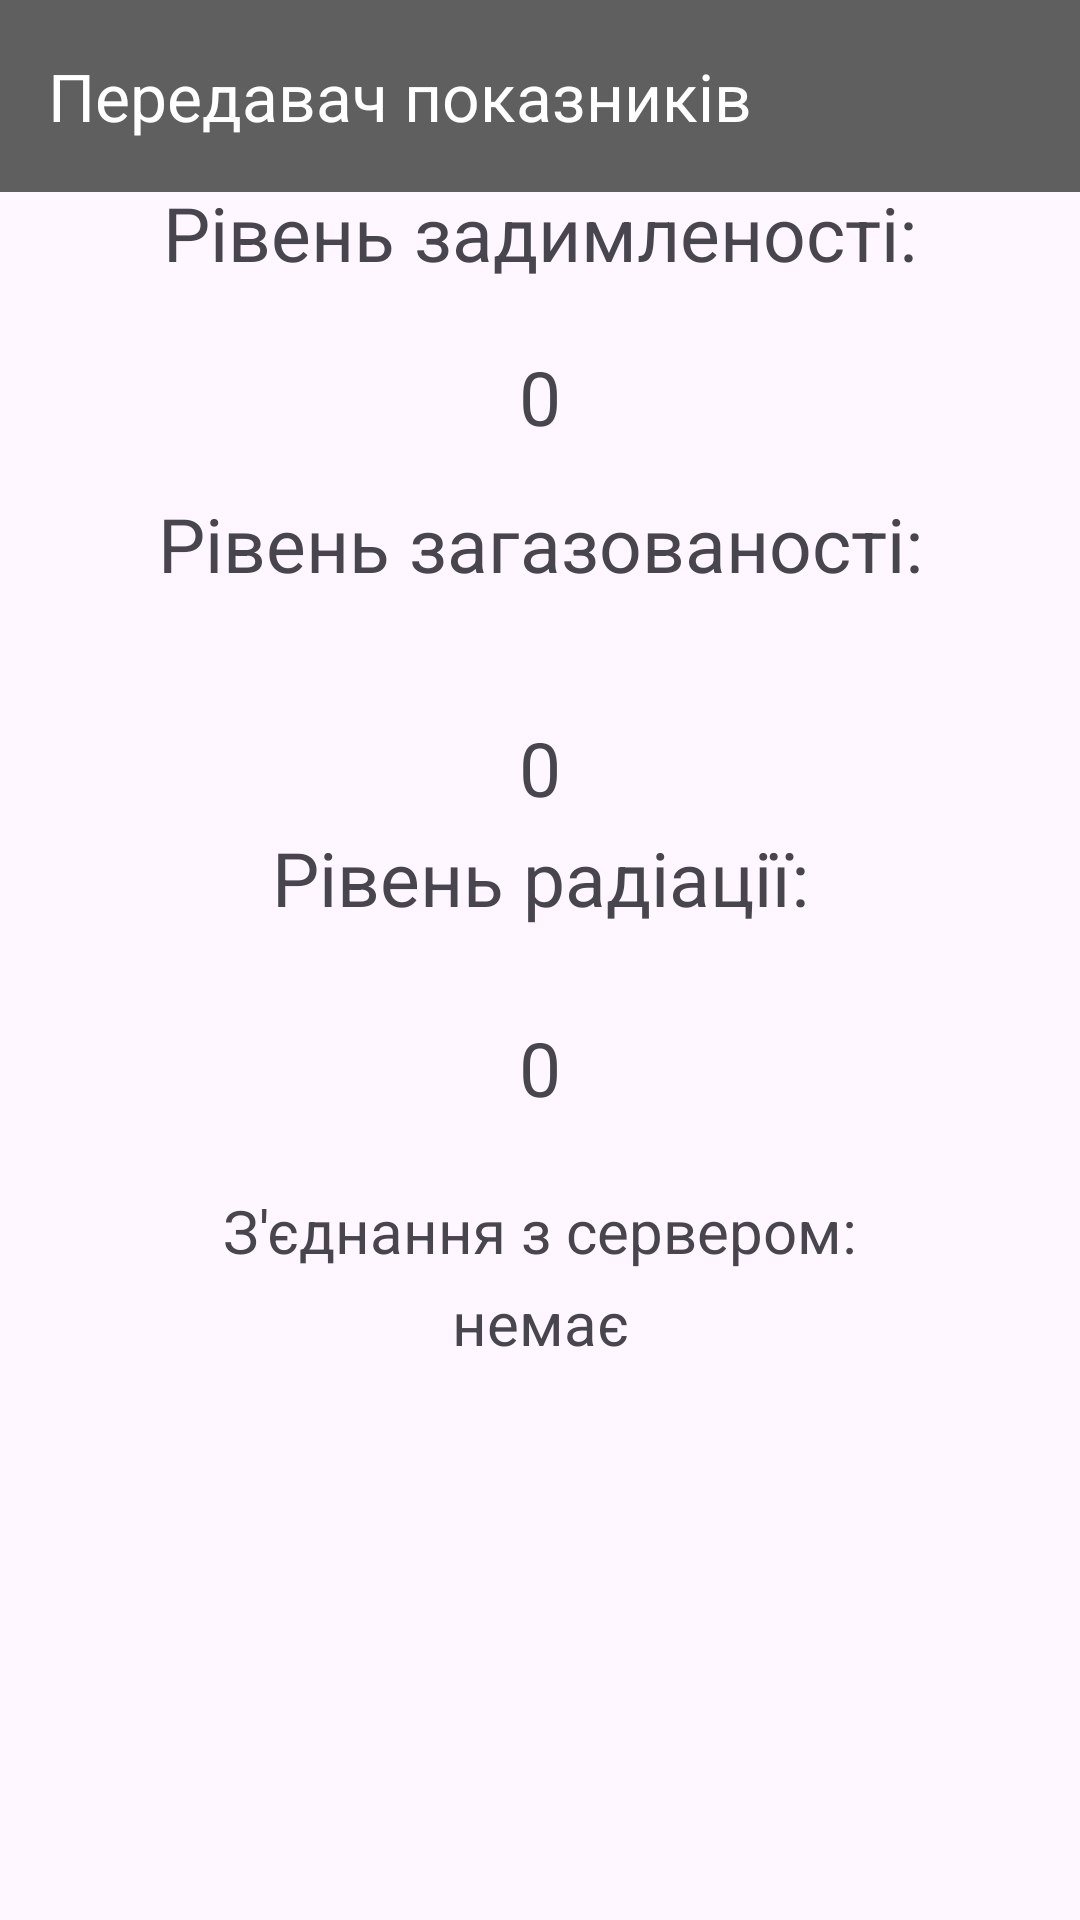

Layout XML and referenced resources for this Android screen:
<!-- AndroidManifest.xml: application theme Theme.Communicator -->
<!-- res/layout/activity_main.xml -->
<?xml version="1.0" encoding="utf-8"?>
<androidx.constraintlayout.widget.ConstraintLayout xmlns:android="http://schemas.android.com/apk/res/android"
    xmlns:app="http://schemas.android.com/apk/res-auto"
    xmlns:tools="http://schemas.android.com/tools"
    android:id="@+id/main"
    android:layout_width="match_parent"
    android:layout_height="match_parent"
    tools:context=".MainActivity">

    <androidx.appcompat.widget.Toolbar
        android:id="@+id/toolbar"
        android:layout_width="match_parent"
        android:layout_height="?attr/actionBarSize"
        android:background="@color/grey"
        app:layout_constraintEnd_toEndOf="parent"
        app:layout_constraintStart_toStartOf="parent"
        app:layout_constraintTop_toTopOf="parent"
        app:title="Передавач показників"
        app:titleTextColor="@android:color/white" />

    <TextView
        android:id="@+id/smoke"
        android:layout_width="wrap_content"
        android:layout_height="wrap_content"
        android:text="@string/smoke_level"
        android:textSize="25sp"
        app:layout_constraintBottom_toBottomOf="parent"
        app:layout_constraintEnd_toEndOf="parent"
        app:layout_constraintStart_toStartOf="parent"
        app:layout_constraintTop_toTopOf="parent"
        app:layout_constraintVertical_bias="0.1" />

    <TextView
        android:id="@+id/smokeValue"
        android:layout_width="wrap_content"
        android:layout_height="wrap_content"
        android:text="@string/value0"
        android:textSize="25sp"
        app:layout_constraintBottom_toBottomOf="parent"
        app:layout_constraintEnd_toEndOf="parent"
        app:layout_constraintStart_toStartOf="parent"
        app:layout_constraintTop_toTopOf="@id/smoke"
        app:layout_constraintVertical_bias="0.1" />

    <TextView
        android:id="@+id/gas"
        android:layout_width="wrap_content"
        android:layout_height="wrap_content"
        android:text="@string/gas_level"
        android:textSize="25sp"
        app:layout_constraintBottom_toBottomOf="parent"
        app:layout_constraintEnd_toEndOf="parent"
        app:layout_constraintStart_toStartOf="parent"
        app:layout_constraintTop_toTopOf="@id/smokeValue"
        app:layout_constraintVertical_bias="0.1" />

    <TextView
        android:id="@+id/gasValue"
        android:layout_width="wrap_content"
        android:layout_height="wrap_content"
        android:text="@string/value0"
        android:textSize="25sp"
        app:layout_constraintBottom_toBottomOf="parent"
        app:layout_constraintEnd_toEndOf="parent"
        app:layout_constraintStart_toStartOf="parent"
        app:layout_constraintTop_toBottomOf="@+id/gas"
        app:layout_constraintVertical_bias="0.1" />

    <TextView
        android:id="@+id/radiation"
        android:layout_width="wrap_content"
        android:layout_height="wrap_content"
        android:text="@string/radiation_level"
        android:textSize="25sp"
        app:layout_constraintBottom_toBottomOf="parent"
        app:layout_constraintEnd_toEndOf="parent"
        app:layout_constraintStart_toStartOf="parent"
        app:layout_constraintTop_toTopOf="@id/gasValue"
        app:layout_constraintVertical_bias="0.1" />

    <TextView
        android:id="@+id/radiationValue"
        android:layout_width="wrap_content"
        android:layout_height="wrap_content"
        android:text="@string/value0"
        android:textSize="25sp"
        app:layout_constraintBottom_toBottomOf="parent"
        app:layout_constraintEnd_toEndOf="parent"
        app:layout_constraintStart_toStartOf="parent"
        app:layout_constraintTop_toBottomOf="@+id/radiation"
        app:layout_constraintVertical_bias="0.1" />

    <TextView
        android:id="@+id/connection"
        android:layout_width="wrap_content"
        android:layout_height="wrap_content"
        android:text="@string/server_connection"
        android:textSize="20sp"
        app:layout_constraintBottom_toBottomOf="parent"
        app:layout_constraintEnd_toEndOf="parent"
        app:layout_constraintStart_toStartOf="parent"
        app:layout_constraintTop_toBottomOf="@+id/radiationValue"
        app:layout_constraintVertical_bias="0.1" />

    <TextView
        android:id="@+id/connectionValue"
        android:layout_width="wrap_content"
        android:layout_height="wrap_content"
        android:text="@string/no_conn"
        android:textSize="20sp"
        app:layout_constraintBottom_toBottomOf="parent"
        app:layout_constraintEnd_toEndOf="parent"
        app:layout_constraintStart_toStartOf="parent"
        app:layout_constraintTop_toBottomOf="@+id/connection"
        app:layout_constraintVertical_bias="0.02" />

</androidx.constraintlayout.widget.ConstraintLayout>
<!-- resources referenced by this layout -->
<resources>
  <color name="grey">#5F5F5F</color>
  <string name="gas_level">Рівень загазованості:</string>
  <string name="no_conn">немає</string>
  <string name="radiation_level">Рівень радіації:</string>
  <string name="server_connection">З\'єднання з сервером:</string>
  <string name="smoke_level">Рівень задимленості:</string>
  <string name="value0">0</string>
  <style name="Theme.Communicator" parent="Base.Theme.Communicator" />
  <style name="Base.Theme.Communicator" parent="Theme.Material3.DayNight.NoActionBar">
          
          
      </style>
</resources>
